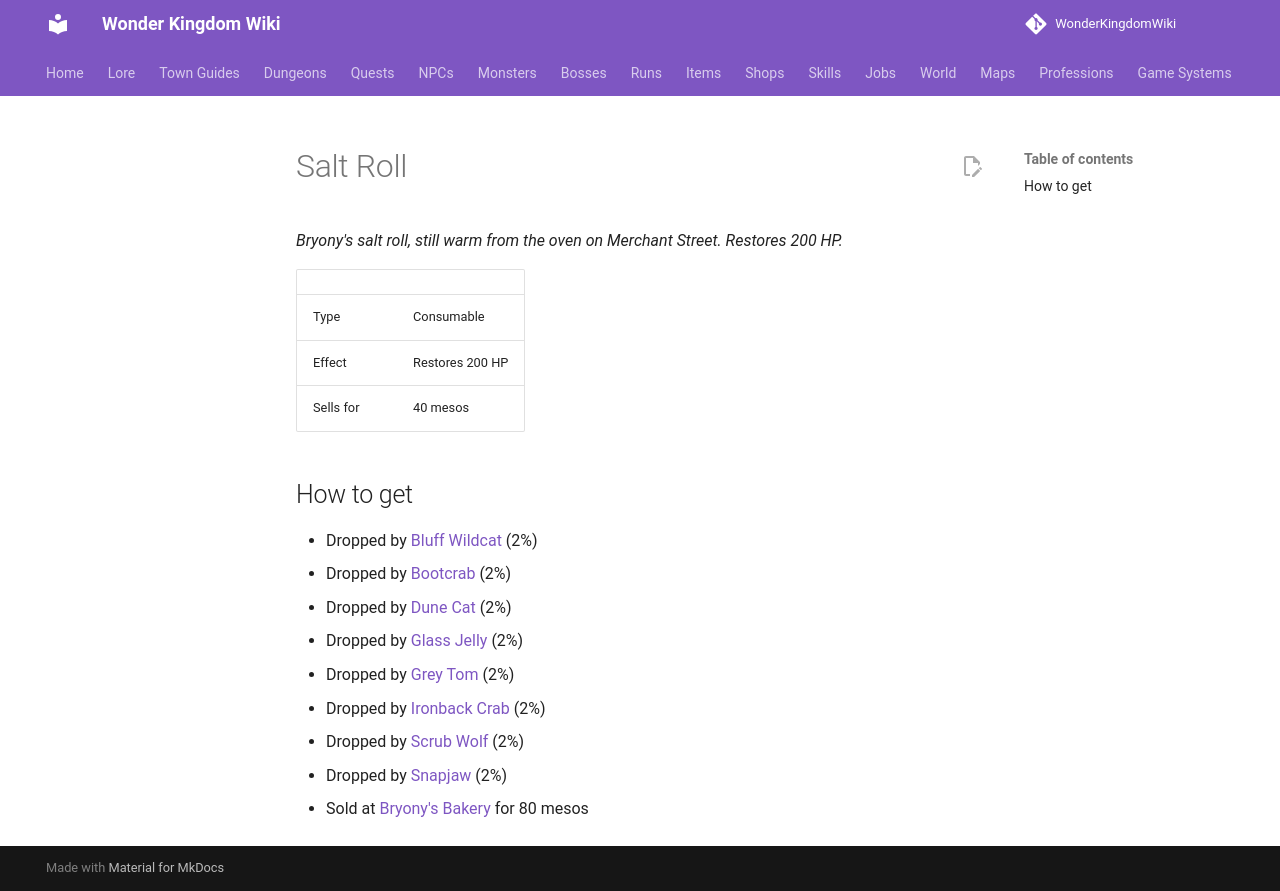

repository: alonohana627/WonderKingdomWiki · page: items/salt_roll/index.html · generator: mkdocs

<!-- Generated by tools/generate.py from GameLib. Do not edit: changes are overwritten. -->

# Salt Roll

*Bryony's salt roll, still warm from the oven on Merchant Street. Restores 200 HP.*

|  |  |
|---|---|
| Type | Consumable |
| Effect | Restores 200 HP |
| Sells for | 40 mesos |

## How to get

- Dropped by [Bluff Wildcat](../monsters/bluff_wildcat.md) (2%)
- Dropped by [Bootcrab](../monsters/bootcrab.md) (2%)
- Dropped by [Dune Cat](../monsters/dune_cat.md) (2%)
- Dropped by [Glass Jelly](../monsters/glass_jelly.md) (2%)
- Dropped by [Grey Tom](../monsters/grey_tom.md) (2%)
- Dropped by [Ironback Crab](../monsters/ironback_crab.md) (2%)
- Dropped by [Scrub Wolf](../monsters/scrub_wolf.md) (2%)
- Dropped by [Snapjaw](../monsters/snapjaw.md) (2%)
- Sold at [Bryony's Bakery](../shops/bain_bakery.md) for 80 mesos
